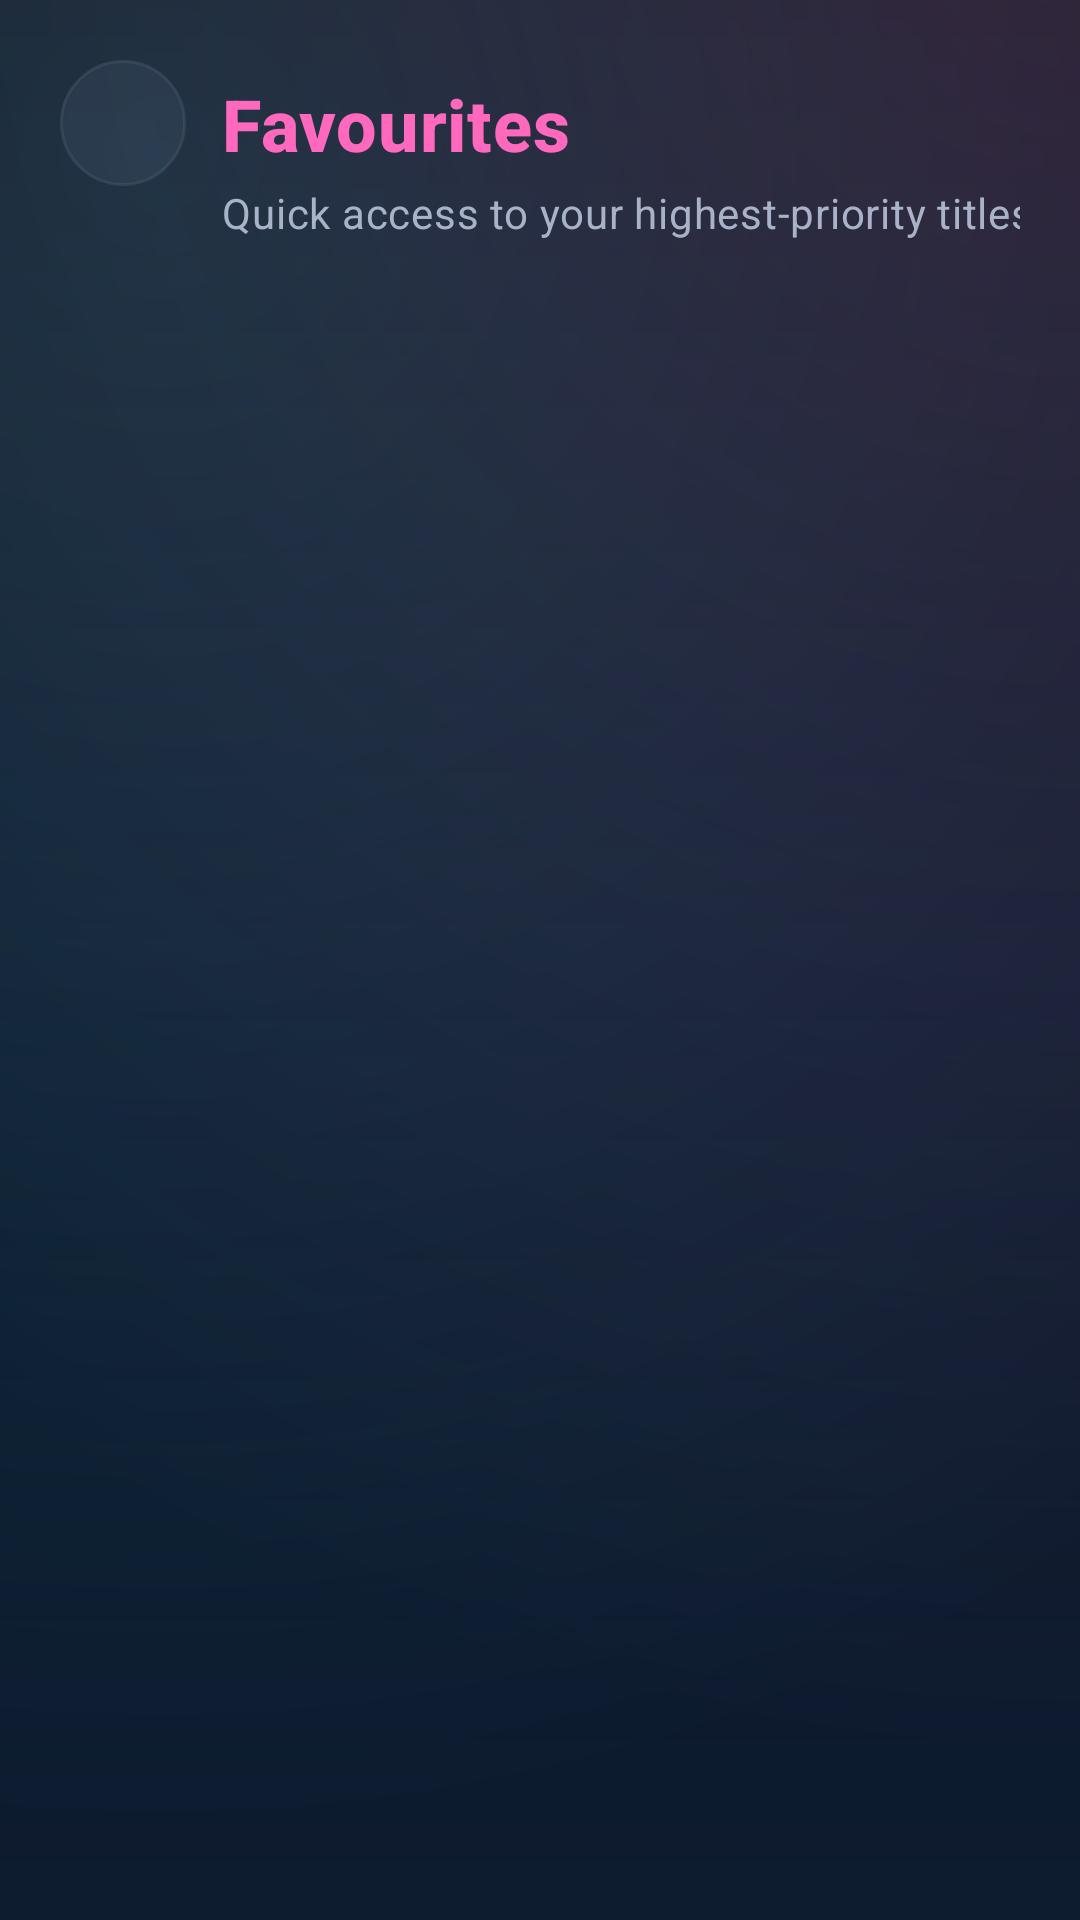

Reconstruct the res/layout file that produces this screen, plus the resources it refers to.
<!-- AndroidManifest.xml: application theme Theme.GameLog -->
<!-- res/layout/activity_favourites.xml -->
<?xml version="1.0" encoding="utf-8"?>
<androidx.constraintlayout.widget.ConstraintLayout xmlns:android="http://schemas.android.com/apk/res/android"
    xmlns:app="http://schemas.android.com/apk/res-auto"
    xmlns:tools="http://schemas.android.com/tools"
    android:layout_width="match_parent"
    android:layout_height="match_parent"
    android:background="@drawable/bg_explore_screen"
    android:padding="20dp"
    tools:context=".FavouritesActivity">

    <ImageButton
        android:id="@+id/favourites_back_button"
        android:layout_width="42dp"
        android:layout_height="42dp"
        android:background="@drawable/bg_icon_circle_grey"
        android:contentDescription="Back"
        android:padding="10dp"
        android:src="@drawable/ic_arrow_back"
        android:tint="@color/text_high_emp"
        app:layout_constraintStart_toStartOf="parent"
        app:layout_constraintTop_toTopOf="parent" />

    <TextView
        android:id="@+id/favourites_header_title"
        android:layout_width="wrap_content"
        android:layout_height="wrap_content"
        android:layout_marginStart="12dp"
        android:text="Favourites"
        style="@style/AppText.ScreenTitle"
        android:textColor="@color/accent_pink"
        app:layout_constraintBottom_toBottomOf="@id/favourites_back_button"
        app:layout_constraintStart_toEndOf="@id/favourites_back_button"
        app:layout_constraintTop_toTopOf="@id/favourites_back_button" />

    <TextView
        android:id="@+id/favourites_subtitle"
        android:layout_width="wrap_content"
        android:layout_height="wrap_content"
        android:layout_marginTop="4dp"
        android:text="Quick access to your highest-priority titles"
        style="@style/AppText.ScreenSubtitle"
        app:layout_constraintStart_toStartOf="@id/favourites_header_title"
        app:layout_constraintTop_toBottomOf="@id/favourites_header_title" />

    <ProgressBar
        android:id="@+id/favourites_loading_progress"
        android:layout_width="wrap_content"
        android:layout_height="wrap_content"
        android:indeterminateTint="@color/accent_neon"
        android:visibility="gone"
        app:layout_constraintBottom_toBottomOf="parent"
        app:layout_constraintEnd_toEndOf="parent"
        app:layout_constraintStart_toStartOf="parent"
        app:layout_constraintTop_toBottomOf="@id/favourites_subtitle" />

    <TextView
        android:id="@+id/favourites_loading_text"
        android:layout_width="wrap_content"
        android:layout_height="wrap_content"
        android:layout_marginTop="12dp"
        android:text="Loading favourites..."
        android:textColor="@color/text_med_emp"
        android:textSize="14sp"
        android:visibility="gone"
        app:layout_constraintEnd_toEndOf="parent"
        app:layout_constraintStart_toStartOf="parent"
        app:layout_constraintTop_toBottomOf="@id/favourites_loading_progress" />

    <LinearLayout
        android:id="@+id/favourites_error_container"
        android:layout_width="0dp"
        android:layout_height="wrap_content"
        android:gravity="center_horizontal"
        android:orientation="vertical"
        android:padding="20dp"
        android:visibility="gone"
        app:layout_constraintBottom_toBottomOf="parent"
        app:layout_constraintEnd_toEndOf="parent"
        app:layout_constraintStart_toStartOf="parent"
        app:layout_constraintTop_toBottomOf="@id/favourites_subtitle">

        <TextView
            android:id="@+id/favourites_error_text"
            android:layout_width="wrap_content"
            android:layout_height="wrap_content"
            android:text="Unable to load favourites"
            android:textColor="@color/status_error_soft"
            android:textSize="15sp"
            android:textStyle="bold" />

        <com.google.android.material.button.MaterialButton
            android:id="@+id/favourites_retry_button"
            style="@style/AppButton.Secondary"
            android:layout_width="wrap_content"
            android:layout_height="wrap_content"
            android:layout_marginTop="14dp"
            android:minWidth="120dp"
            android:text="Try Again" />
    </LinearLayout>

    <LinearLayout
        android:id="@+id/favourites_empty_container"
        android:layout_width="0dp"
        android:layout_height="wrap_content"
        android:gravity="center_horizontal"
        android:orientation="vertical"
        android:padding="26dp"
        android:visibility="gone"
        app:layout_constraintBottom_toBottomOf="parent"
        app:layout_constraintEnd_toEndOf="parent"
        app:layout_constraintStart_toStartOf="parent"
        app:layout_constraintTop_toBottomOf="@id/favourites_subtitle">

        <ImageView
            android:layout_width="62dp"
            android:layout_height="62dp"
            android:background="@drawable/bg_icon_circle_cyan"
            android:contentDescription="No favourites"
            android:padding="14dp"
            android:src="@drawable/ic_favourite"
            android:tint="@color/accent_pink" />

        <TextView
            android:layout_width="wrap_content"
            android:layout_height="wrap_content"
            android:layout_marginTop="14dp"
            android:text="No favourites yet"
            android:textColor="@color/text_high_emp"
            android:textSize="20sp"
            android:textStyle="bold" />

        <TextView
            android:layout_width="wrap_content"
            android:layout_height="wrap_content"
            android:layout_marginTop="8dp"
            android:gravity="center"
            android:text="Tap Favourite on any game detail page to pin it here."
            android:textColor="@color/text_med_emp"
            android:textSize="13sp" />
    </LinearLayout>

    <androidx.recyclerview.widget.RecyclerView
        android:id="@+id/favourites_recycler_view"
        android:layout_width="0dp"
        android:layout_height="0dp"
        android:layout_marginTop="16dp"
        android:clipToPadding="false"
        android:paddingBottom="14dp"
        android:visibility="gone"
        app:layout_constraintBottom_toBottomOf="parent"
        app:layout_constraintEnd_toEndOf="parent"
        app:layout_constraintStart_toStartOf="parent"
        app:layout_constraintTop_toBottomOf="@id/favourites_subtitle"
        tools:itemCount="3"
        tools:listitem="@layout/item_favourite_game" />

</androidx.constraintlayout.widget.ConstraintLayout>
<!-- res/layout/item_favourite_game.xml (included above) -->
<?xml version="1.0" encoding="utf-8"?>
<com.google.android.material.card.MaterialCardView xmlns:android="http://schemas.android.com/apk/res/android"
    xmlns:app="http://schemas.android.com/apk/res-auto"
    style="@style/AppCard.PinkHighlight"
    android:layout_width="match_parent"
    android:layout_height="wrap_content"
    android:layout_marginBottom="12dp"
    app:strokeColor="@color/card_stroke"
    app:strokeWidth="1dp">

    <LinearLayout
        android:layout_width="match_parent"
        android:layout_height="wrap_content"
        android:gravity="center_vertical"
        android:orientation="horizontal"
        android:padding="18dp">

        <ImageView
            android:id="@+id/favourite_cover_icon"
            android:layout_width="50dp"
            android:layout_height="50dp"
            android:background="@drawable/bg_icon_circle_cyan"
            android:contentDescription="Favourite game"
            android:padding="12dp"
            android:src="@drawable/ic_favourite"
            android:tint="@color/accent_pink" />

        <LinearLayout
            android:layout_width="0dp"
            android:layout_height="wrap_content"
            android:layout_marginStart="16dp"
            android:layout_marginEnd="12dp"
            android:layout_weight="1"
            android:orientation="vertical">

            <TextView
                android:id="@+id/favourite_title"
                android:layout_width="wrap_content"
                android:layout_height="wrap_content"
                android:textColor="@color/text_high_emp"
                android:textSize="18sp"
                android:textStyle="bold" />

            <TextView
                android:id="@+id/favourite_description"
                android:layout_width="wrap_content"
                android:layout_height="wrap_content"
                android:layout_marginTop="6dp"
                android:ellipsize="end"
                android:maxLines="2"
                android:textColor="@color/text_med_emp"
                android:textSize="13sp" />

            <TextView
                android:id="@+id/favourite_badge"
                android:layout_width="wrap_content"
                android:layout_height="wrap_content"
                android:layout_marginTop="8dp"
                android:background="@drawable/bg_detail_genres"
                android:paddingStart="10dp"
                android:paddingTop="4dp"
                android:paddingEnd="10dp"
                android:paddingBottom="4dp"
                android:textColor="@color/accent_pink"
                android:textSize="11sp"
                android:textStyle="bold" />

            <TextView
                android:id="@+id/favourite_metadata"
                android:layout_width="wrap_content"
                android:layout_height="wrap_content"
                android:layout_marginTop="8dp"
                android:ellipsize="end"
                android:maxLines="1"
                android:textColor="@color/text_soft"
                android:textSize="12sp" />
        </LinearLayout>

        <ImageView
            android:layout_width="20dp"
            android:layout_height="20dp"
            android:contentDescription="Open game"
            android:src="@drawable/ic_chevron_right"
            app:tint="@color/text_soft" />

    </LinearLayout>

</com.google.android.material.card.MaterialCardView>
<!-- resources referenced by this layout -->
<resources>
  <color name="accent_neon">#2CEBFF</color>
  <color name="accent_pink">#FF69BD</color>
  <color name="card_stroke">#2E4B6E9A</color>
  <color name="status_error_soft">#FF8DA2</color>
  <color name="text_high_emp">#F2F6FF</color>
  <color name="text_med_emp">#A8B2C8</color>
  <color name="text_soft">#C8D0E0</color>
  <!-- drawable bg_detail_genres (drawable) -->
  <?xml version="1.0" encoding="utf-8"?>
  <shape xmlns:android="http://schemas.android.com/apk/res/android" android:shape="rectangle">
      <corners android:radius="12dp" />
      <solid android:color="#1E00E5FF" />
      <stroke
          android:width="1dp"
          android:color="#4000E5FF" />
  </shape>
  <!-- drawable bg_icon_circle_cyan (drawable) -->
  <?xml version="1.0" encoding="utf-8"?>
  <shape xmlns:android="http://schemas.android.com/apk/res/android"
      android:shape="oval">
      <solid android:color="@color/accent_pink_soft" />
      <stroke
          android:width="1dp"
          android:color="#44FF73BE" />
  </shape>
  <!-- drawable bg_icon_circle_grey (drawable) -->
  <?xml version="1.0" encoding="utf-8"?>
  <shape xmlns:android="http://schemas.android.com/apk/res/android"
      android:shape="oval">
      <solid android:color="#2A5F6C83" />
      <stroke
          android:width="1dp"
          android:color="#4A5F6C83" />
  </shape>
  <style name="AppCard.PinkHighlight" parent="AppCard">
          <item name="cardBackgroundColor">@color/surface_card_soft</item>
          <item name="strokeColor">@color/card_stroke_pink</item>
          <item name="cardElevation">9dp</item>
      </style>
  <color name="bg_primary">#05070F</color>
  <color name="accent_pink_soft">#4DFF69BD</color>
  <color name="accent_neon_soft">#4D2CEBFF</color>
  <color name="accent_glow">#3A2CEBFF</color>
  <style name="AppCard" parent="Widget.MaterialComponents.CardView">
          <item name="cardCornerRadius">18dp</item>
          <item name="cardElevation">6dp</item>
          <item name="cardBackgroundColor">@color/surface_card</item>
          <item name="strokeColor">@color/card_stroke</item>
          <item name="strokeWidth">1dp</item>
      </style>
  <color name="surface_card_soft">#1B2941</color>
  <color name="card_stroke_pink">#40FF69BD</color>
  <color name="bg_secondary">#0A1120</color>
  <style name="AppText.Headline1" parent="TextAppearance.MaterialComponents.Headline3">
          <item name="android:textColor">@color/text_high_emp</item>
          <item name="android:textStyle">bold</item>
          <item name="fontFamily">sans-serif</item>
          <item name="android:letterSpacing">0.01</item>
      </style>
  <style name="AppText.Body1" parent="TextAppearance.MaterialComponents.Body1">
          <item name="android:textColor">@color/text_med_emp</item>
          <item name="fontFamily">sans-serif</item>
          <item name="android:background">@null</item>
      </style>
  <style name="AppFab" parent="Widget.MaterialComponents.FloatingActionButton">
          <item name="backgroundTint">@color/accent_pink</item>
          <item name="rippleColor">@color/accent_pink_glow</item>
          <item name="tint">@color/text_high_emp</item>
          <item name="elevation">10dp</item>
          <item name="pressedTranslationZ">2dp</item>
      </style>
  <color name="surface_card">#141E31</color>
  <!-- drawable bg_bottom_nav_item (drawable) -->
  <?xml version="1.0" encoding="utf-8"?>
  <selector xmlns:android="http://schemas.android.com/apk/res/android">
      <item android:state_checked="true" android:drawable="@drawable/bg_bottom_nav_item_active" />
      <item android:drawable="@android:color/transparent" />
  </selector>
  <style name="AppBottomNav.Text" parent="TextAppearance.MaterialComponents.Caption">
          <item name="android:textSize">12sp</item>
          <item name="android:textStyle">bold</item>
          <item name="fontFamily">sans-serif-medium</item>
      </style>
  <color name="accent_pink_glow">#33FF69BD</color>
</resources>
